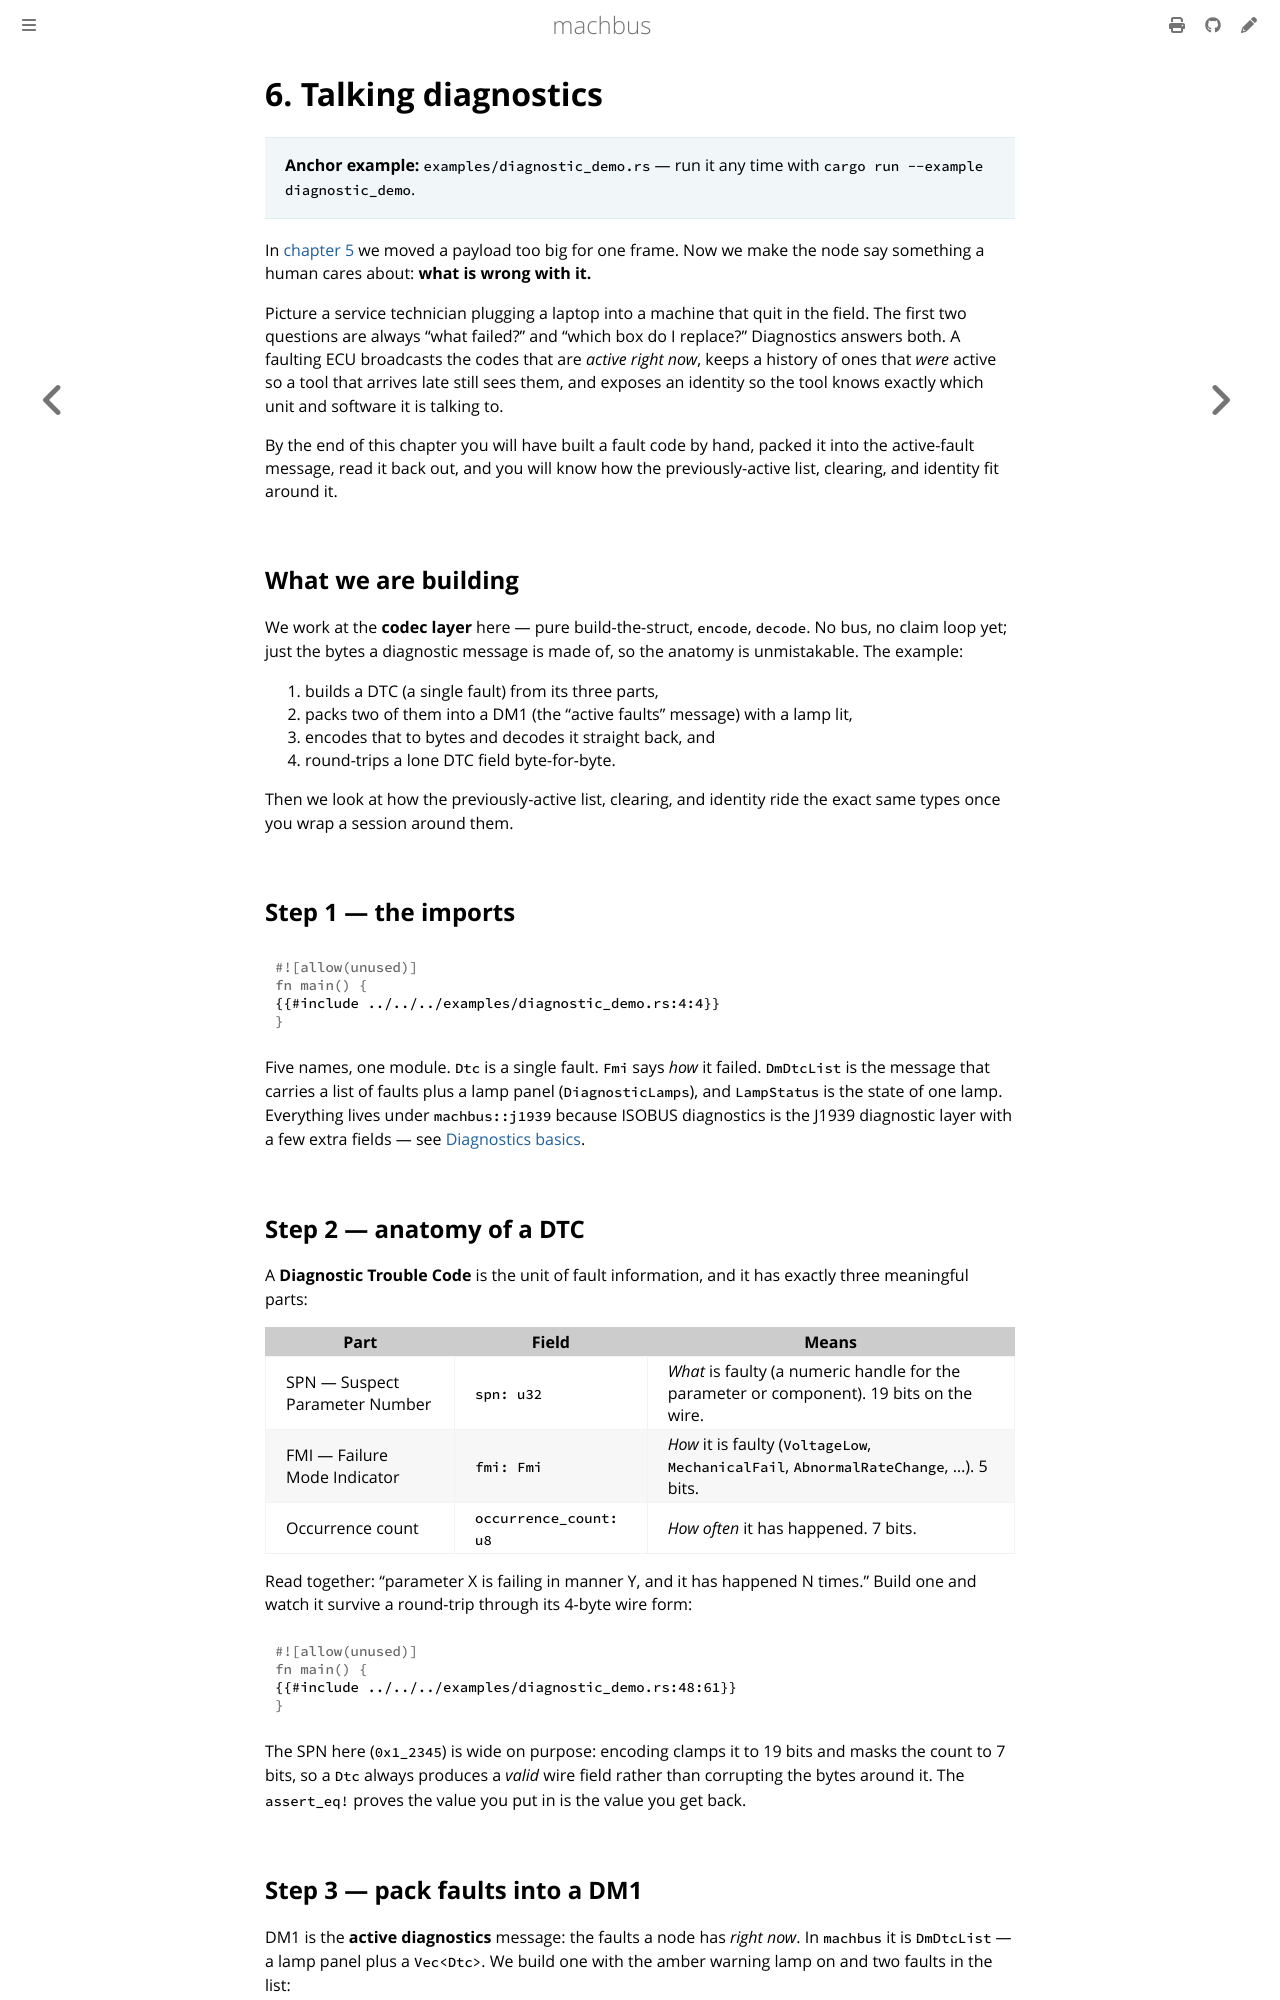

repository: robolibs/machbus · page: guide/diagnostics.html · generator: mdbook

# 6. Talking diagnostics

> **Anchor example:** `examples/diagnostic_demo.rs` — run it any time with
> `cargo run --example diagnostic_demo`.

In [chapter 5](transport.md) we moved a payload too big for one frame. Now we
make the node say something a human cares about: **what is wrong with it.**

Picture a service technician plugging a laptop into a machine that quit in the
field. The first two questions are always "what failed?" and "which box do I
replace?" Diagnostics answers both. A faulting ECU broadcasts the codes that are
*active right now*, keeps a history of ones that *were* active so a tool that
arrives late still sees them, and exposes an identity so the tool knows exactly
which unit and software it is talking to.

By the end of this chapter you will have built a fault code by hand, packed it
into the active-fault message, read it back out, and you will know how the
previously-active list, clearing, and identity fit around it.

## What we are building

We work at the **codec layer** here — pure build-the-struct, `encode`, `decode`.
No bus, no claim loop yet; just the bytes a diagnostic message is made of, so the
anatomy is unmistakable. The example:

1. builds a DTC (a single fault) from its three parts,
2. packs two of them into a DM1 (the "active faults" message) with a lamp lit,
3. encodes that to bytes and decodes it straight back, and
4. round-trips a lone DTC field byte-for-byte.

Then we look at how the previously-active list, clearing, and identity ride the
exact same types once you wrap a session around them.

## Step 1 — the imports

```rust
{{#include ../../../examples/diagnostic_demo.rs:4:4}}
```

Five names, one module. `Dtc` is a single fault. `Fmi` says *how* it failed.
`DmDtcList` is the message that carries a list of faults plus a lamp panel
(`DiagnosticLamps`), and `LampStatus` is the state of one lamp. Everything lives
under `machbus::j1939` because ISOBUS diagnostics is the J1939 diagnostic layer
with a few extra fields — see
[Diagnostics basics](../standards/iso11783-diagnostics.md).

## Step 2 — anatomy of a DTC

A **Diagnostic Trouble Code** is the unit of fault information, and it has
exactly three meaningful parts:

| Part | Field | Means |
| --- | --- | --- |
| SPN — Suspect Parameter Number | `spn: u32` | *What* is faulty (a numeric handle for the parameter or component). 19 bits on the wire. |
| FMI — Failure Mode Indicator | `fmi: Fmi` | *How* it is faulty (`VoltageLow`, `MechanicalFail`, `AbnormalRateChange`, …). 5 bits. |
| Occurrence count | `occurrence_count: u8` | *How often* it has happened. 7 bits. |

Read together: "parameter X is failing in manner Y, and it has happened N
times." Build one and watch it survive a round-trip through its 4-byte wire form:

```rust
{{#include ../../../examples/diagnostic_demo.rs:48:61}}
```

The SPN here (`0x1_2345`) is wide on purpose: encoding clamps it to 19 bits and
masks the count to 7 bits, so a `Dtc` always produces a *valid* wire field rather
than corrupting the bytes around it. The `assert_eq!` proves the value you put in
is the value you get back.
